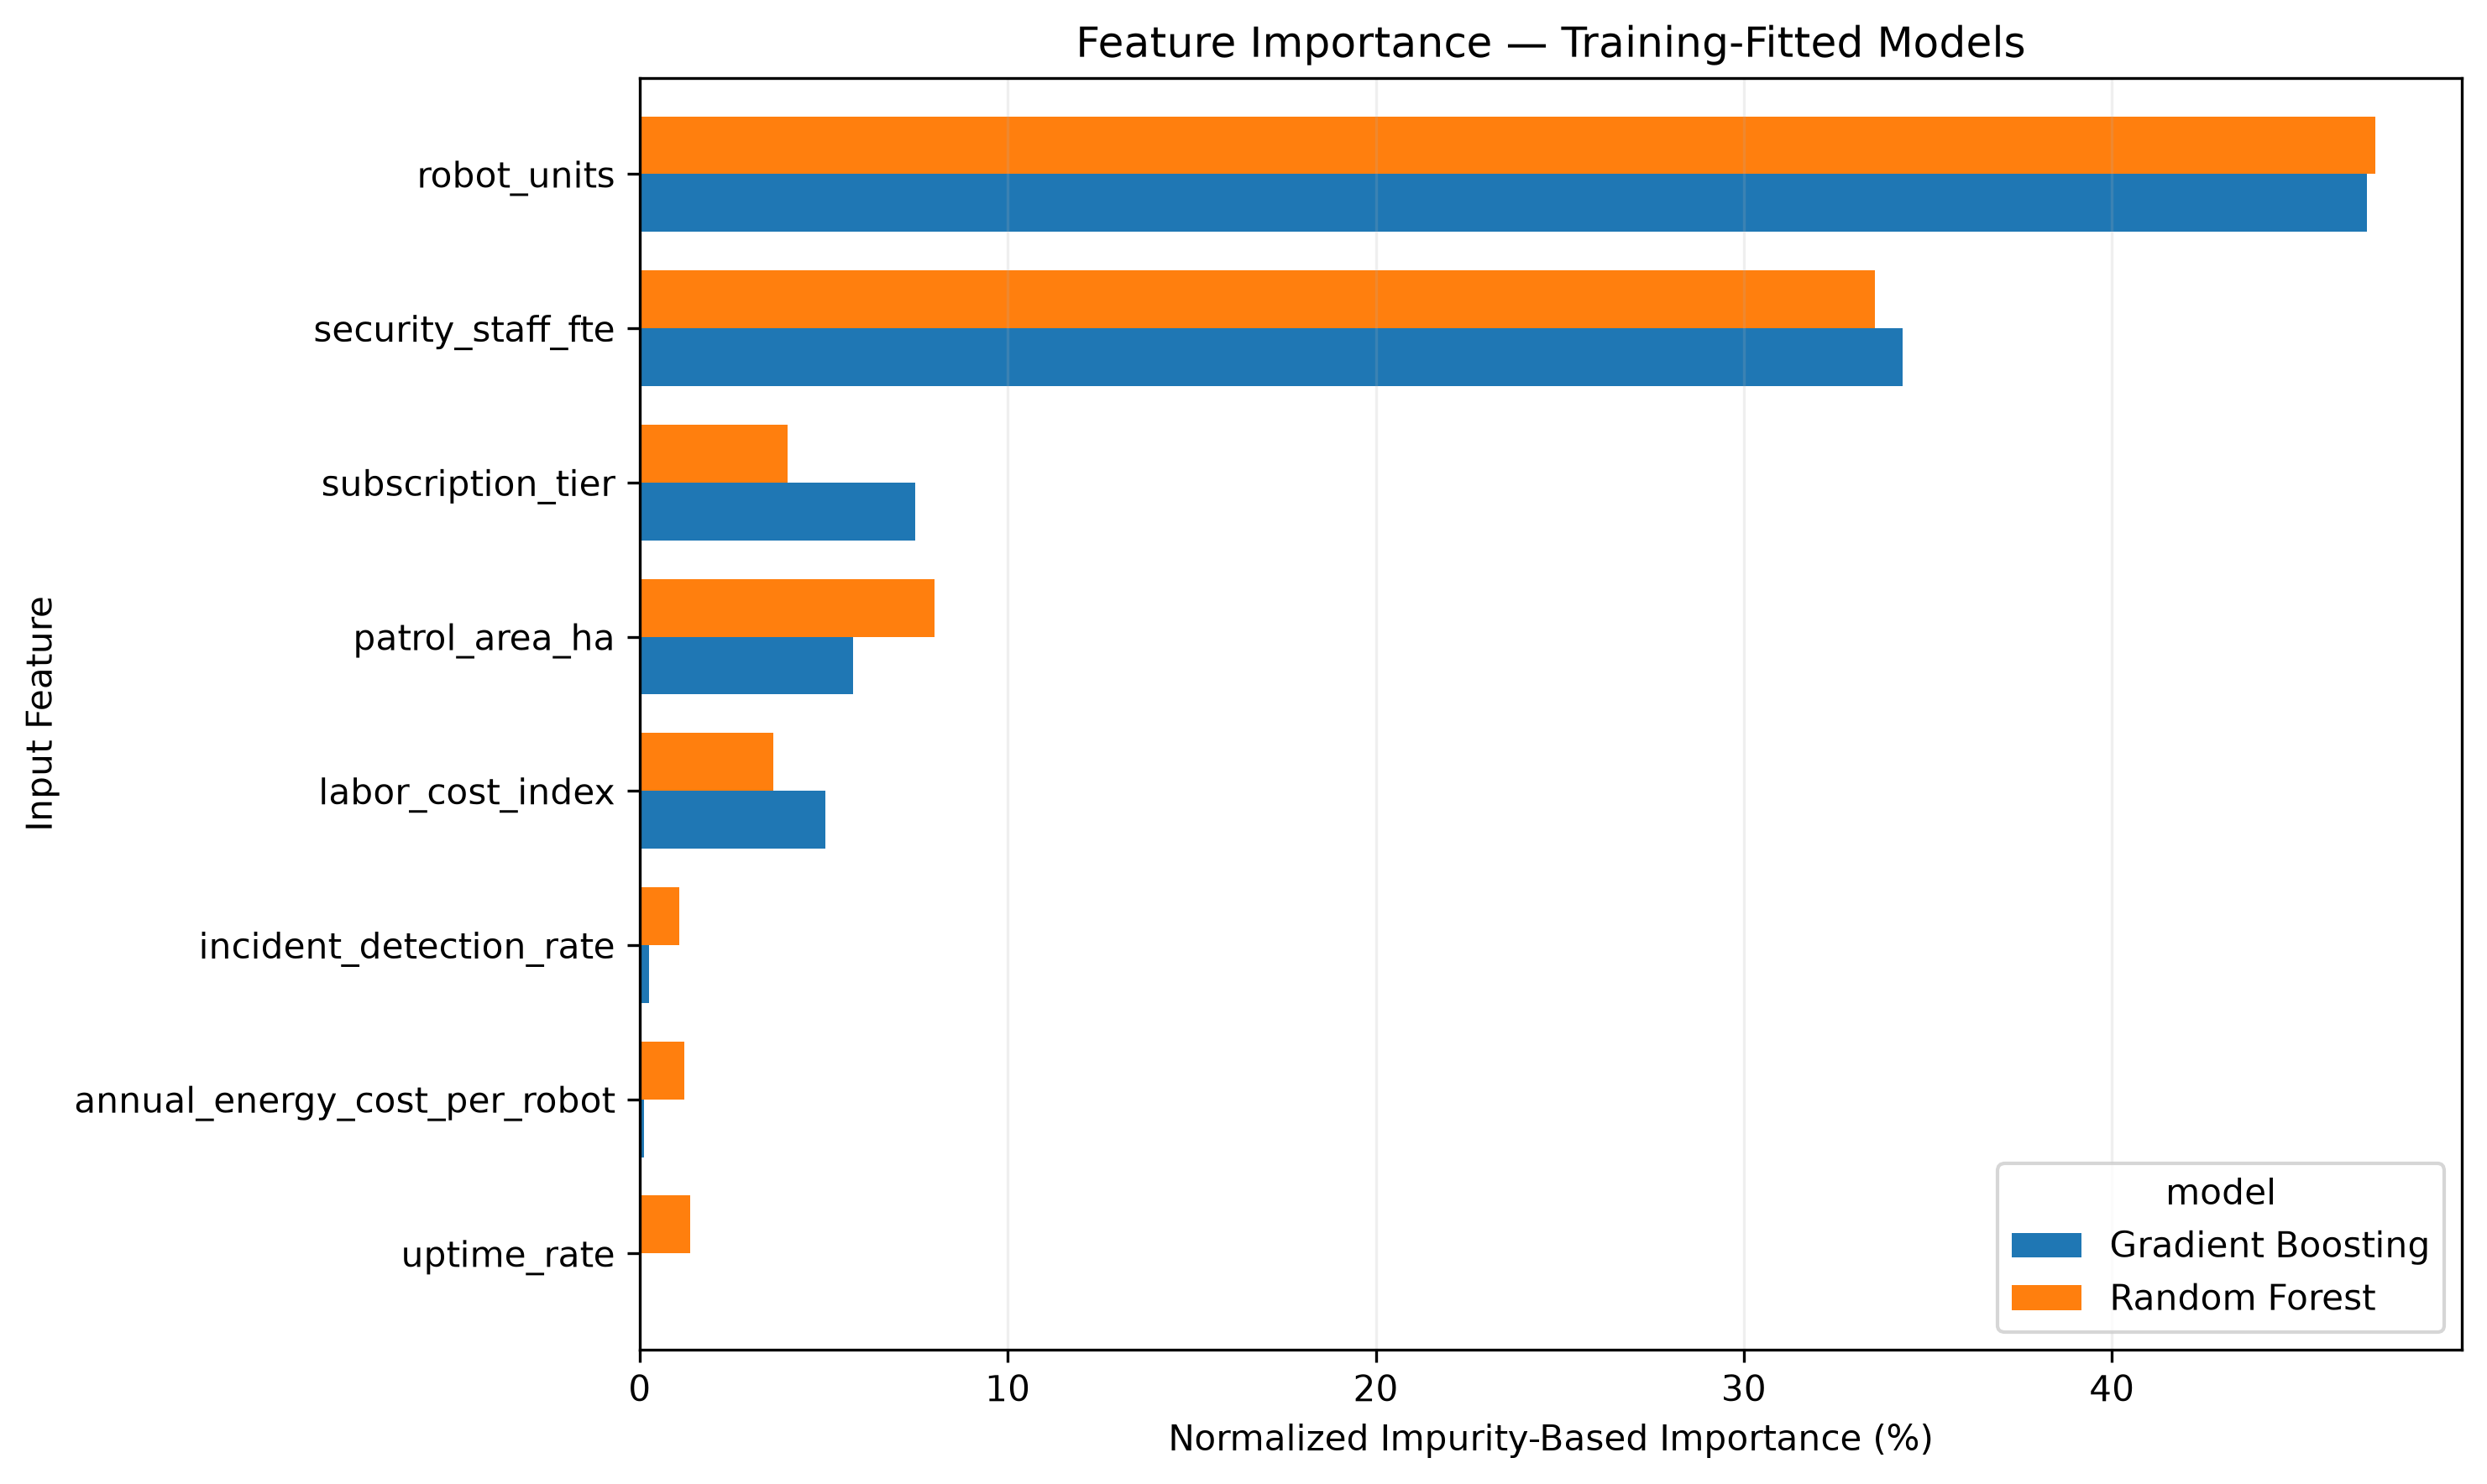

The table this chart was drawn from, first rows:
feature, importance, model, importance_pct
robot_units, 0.4694, Gradient Boosting, 46.94
patrol_area_ha, 0.05801, Gradient Boosting, 5.801
security_staff_fte, 0.3432, Gradient Boosting, 34.32
labor_cost_index, 0.05053, Gradient Boosting, 5.053
uptime_rate, 0.0003711, Gradient Boosting, 0.03711
incident_detection_rate, 0.002447, Gradient Boosting, 0.2447
annual_energy_cost_per_robot, 0.001271, Gradient Boosting, 0.1271
subscription_tier, 0.07477, Gradient Boosting, 7.477
robot_units, 0.4715, Random Forest, 47.15
patrol_area_ha, 0.08001, Random Forest, 8.001
security_staff_fte, 0.3355, Random Forest, 33.55
labor_cost_index, 0.03634, Random Forest, 3.634
uptime_rate, 0.01363, Random Forest, 1.363
incident_detection_rate, 0.01077, Random Forest, 1.077
annual_energy_cost_per_robot, 0.01209, Random Forest, 1.209
subscription_tier, 0.04012, Random Forest, 4.012
